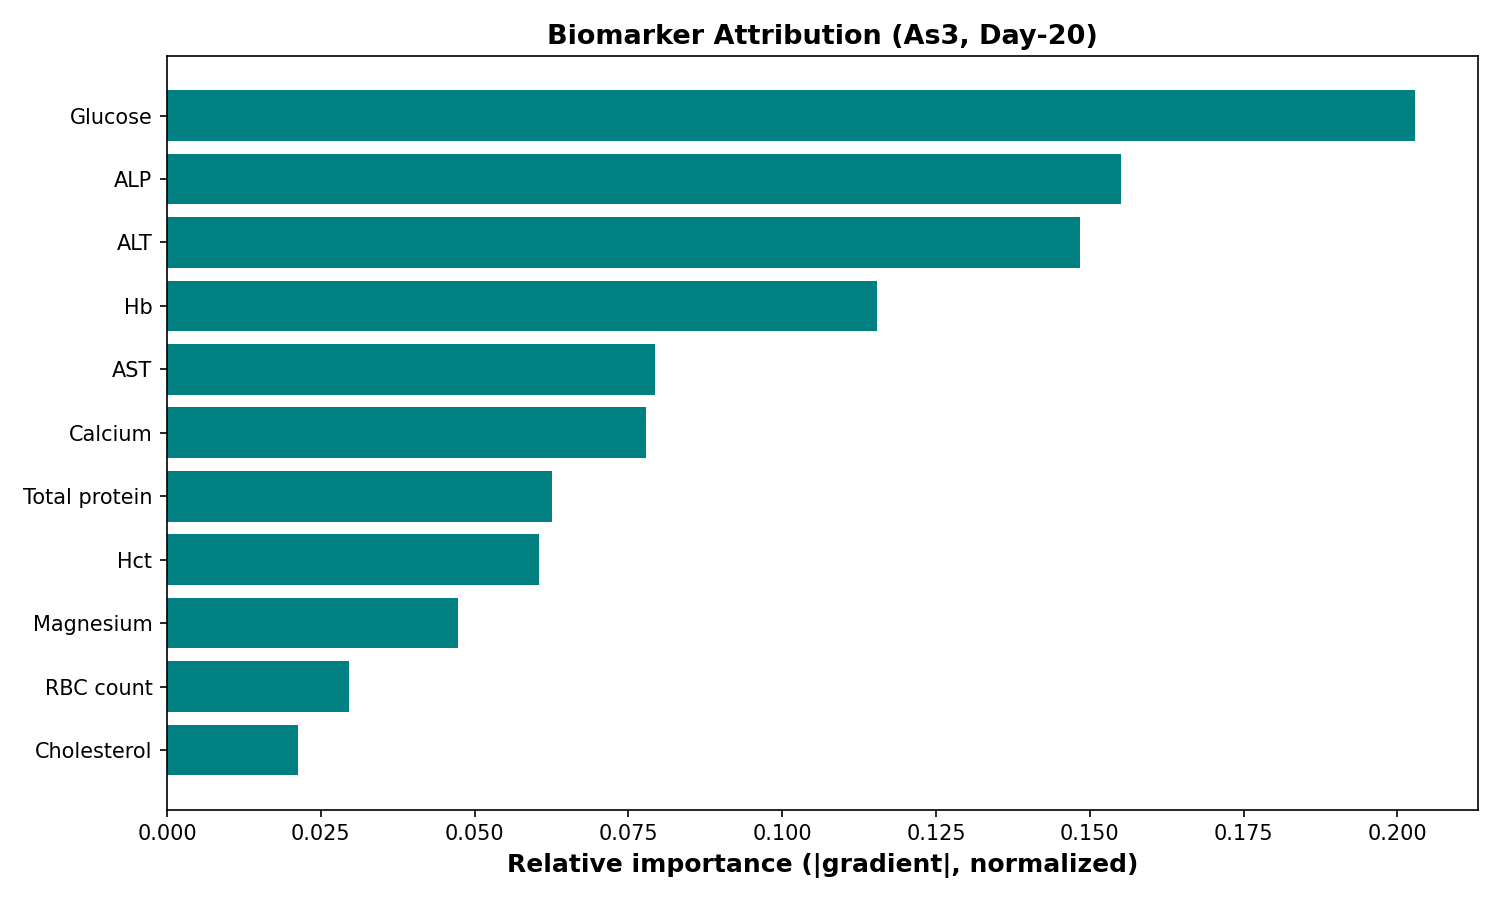

The file beside this chart, header and first rows:
biomarker, mean_abs_gradient, relative_importance
Glucose, 0.04295, 0.2029
ALP, 0.03281, 0.155
ALT, 0.03141, 0.1484
Hb, 0.02443, 0.1154
AST, 0.01679, 0.07932
Calcium, 0.01647, 0.07779
Total protein, 0.01325, 0.06259
Hct, 0.01281, 0.0605
Magnesium, 0.01002, 0.04732
RBC count, 0.006252, 0.02953
Cholesterol, 0.004512, 0.02131
